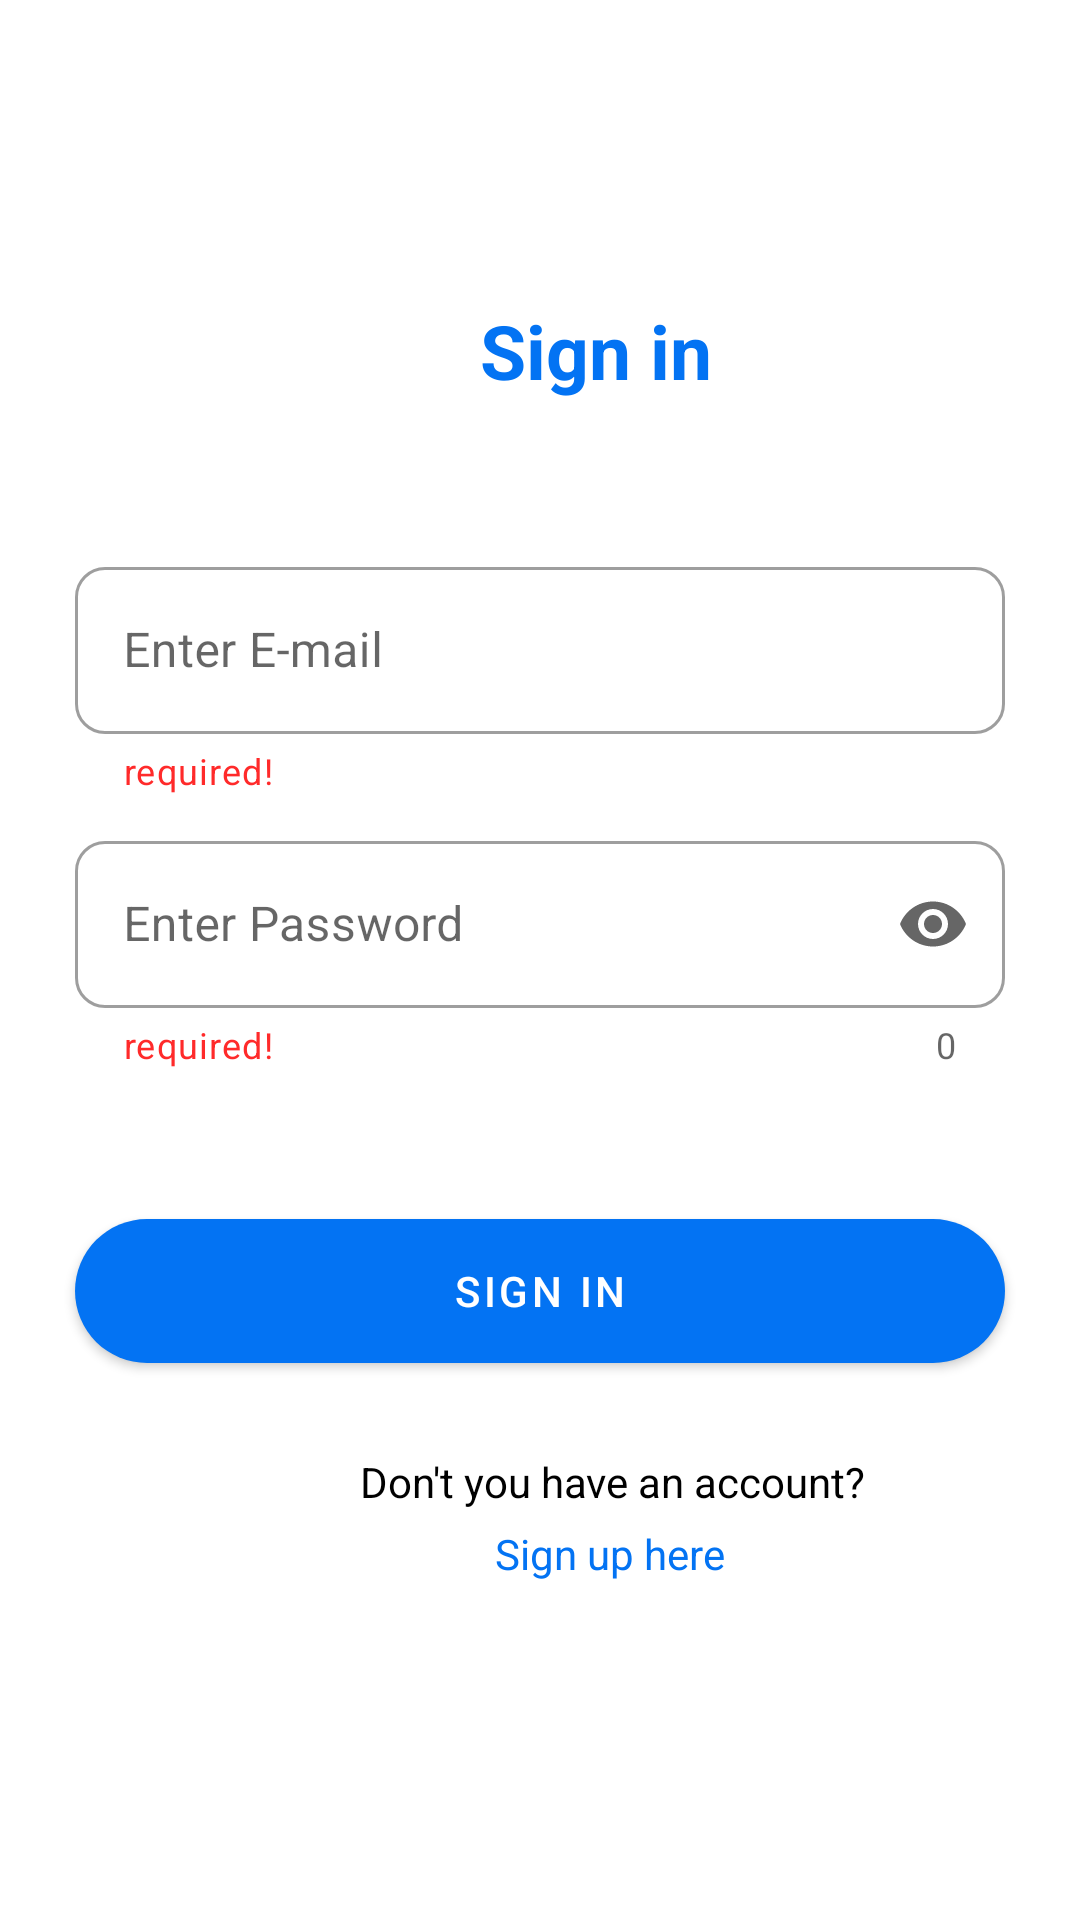

Here is an Android app screen rendered from its layout file. Give the layout XML and the strings, colors and styles it references.
<!-- AndroidManifest.xml: application theme Theme.NexTrip -->
<!-- res/layout/activity_sign_in.xml -->
<?xml version="1.0" encoding="utf-8"?>
<LinearLayout xmlns:android="http://schemas.android.com/apk/res/android"
    xmlns:app="http://schemas.android.com/apk/res-auto"
    xmlns:tools="http://schemas.android.com/tools"
    android:layout_width="match_parent"
    android:layout_height="match_parent"
    tools:context=".Sign_In"
    android:orientation="vertical">
    <TextView
        android:id="@+id/textView"
        android:layout_width="wrap_content"
        android:layout_height="wrap_content"
        android:text="Sign in"
        android:layout_marginTop="100dp"
        android:layout_marginLeft="160dp"
        android:layout_marginRight="50dp"
        android:textSize="25dp"
        android:textColor="@color/blue"
        android:textStyle="bold"/>

    <com.google.android.material.textfield.TextInputLayout
        android:layout_width="match_parent"
        android:layout_height="wrap_content"
        android:hint="Enter E-mail"
        android:layout_marginTop="50dp"
        android:layout_marginStart="25dp"
        android:layout_marginEnd="25dp"
        app:boxCornerRadiusBottomStart="10dp"
        app:boxCornerRadiusBottomEnd=  "10dp"
        app:boxCornerRadiusTopStart=   "10dp"
        app:boxCornerRadiusTopEnd=     "10dp"
        app:helperText="required!"
        app:helperTextTextColor="@color/red01"
        app:startIconDrawable="@drawable/ic_email"
        style="@style/Widget.MaterialComponents.TextInputLayout.OutlinedBox">
        <com.google.android.material.textfield.TextInputEditText
            android:layout_width="match_parent"
            android:layout_height="wrap_content"
            android:inputType="textEmailAddress">

        </com.google.android.material.textfield.TextInputEditText>
    </com.google.android.material.textfield.TextInputLayout>

    <com.google.android.material.textfield.TextInputLayout
        android:layout_width="match_parent"
        android:layout_height="wrap_content"
        android:hint="Enter Password"
        android:layout_marginTop="10dp"
        android:layout_marginStart="25dp"
        android:layout_marginEnd="25dp"
        app:boxCornerRadiusBottomStart="10dp"
        app:boxCornerRadiusBottomEnd=  "10dp"
        app:boxCornerRadiusTopStart=   "10dp"
        app:boxCornerRadiusTopEnd=     "10dp"
        app:helperText="required!"
        app:counterEnabled="true"
        app:helperTextTextColor="@color/red01"
        app:startIconDrawable="@drawable/ic_lock"
        app:endIconMode="password_toggle"
        style="@style/Widget.MaterialComponents.TextInputLayout.OutlinedBox">
        <com.google.android.material.textfield.TextInputEditText
            android:layout_width="match_parent"
            android:layout_height="wrap_content"
            android:inputType="textPassword">

        </com.google.android.material.textfield.TextInputEditText>
    </com.google.android.material.textfield.TextInputLayout>

    <Button
        android:id="@+id/signInBtn"
        android:layout_width="match_parent"
        android:layout_height="wrap_content"
        android:layout_marginRight="25dp"
        android:layout_marginLeft="25dp"
        android:layout_marginTop="50dp"
        android:text="Sign in"
        android:layout_alignParentBottom="true"

        android:background="@drawable/rounded_textview"
        style="@style/Widget.MaterialComponents.Button"
        />
    <TextView
        android:layout_width="wrap_content"
        android:layout_height="wrap_content"
        android:layout_marginLeft="120dp"
        android:layout_marginTop="30dp"
        android:text="Don't you have an account?"
        android:textColor="@color/black"/>
    <TextView
        android:id="@+id/signUpHereText"
        android:layout_width="wrap_content"
        android:layout_height="wrap_content"
        android:layout_marginLeft="165dp"
        android:layout_marginTop="5dp"
        android:textColor="@color/blue"
        android:text="Sign up here" />


</LinearLayout>
<!-- resources referenced by this layout -->
<resources>
  <color name="black">#FF000000</color>
  <color name="blue">#0373F3</color>
  <color name="red01">#FF2A2A</color>
  <!-- drawable rounded_textview (drawable) -->
  <?xml version="1.0" encoding="utf-8"?>
  <shape xmlns:android="http://schemas.android.com/apk/res/android">
  
      <solid android:color="@color/blue"/>
      <corners android:radius="25dp"/>
  
  
  </shape>
  <style name="Theme.NexTrip" parent="Theme.MaterialComponents.DayNight.NoActionBar">
          
          <item name="colorPrimary">@color/purple_500</item>
          <item name="colorPrimaryVariant">@color/purple_700</item>
          <item name="colorOnPrimary">@color/white</item>
          
          <item name="colorSecondary">@color/teal_200</item>
          <item name="colorSecondaryVariant">@color/teal_700</item>
          <item name="colorOnSecondary">@color/black</item>
          
          <item name="android:statusBarColor">?attr/colorPrimaryVariant</item>
          
      </style>
  <color name="purple_500">#0373F3</color>
  <color name="purple_700">#FF3700B3</color>
  <color name="white">#FFFFFFFF</color>
  <color name="teal_200">#FF03DAC5</color>
  <color name="teal_700">#FF018786</color>
</resources>
